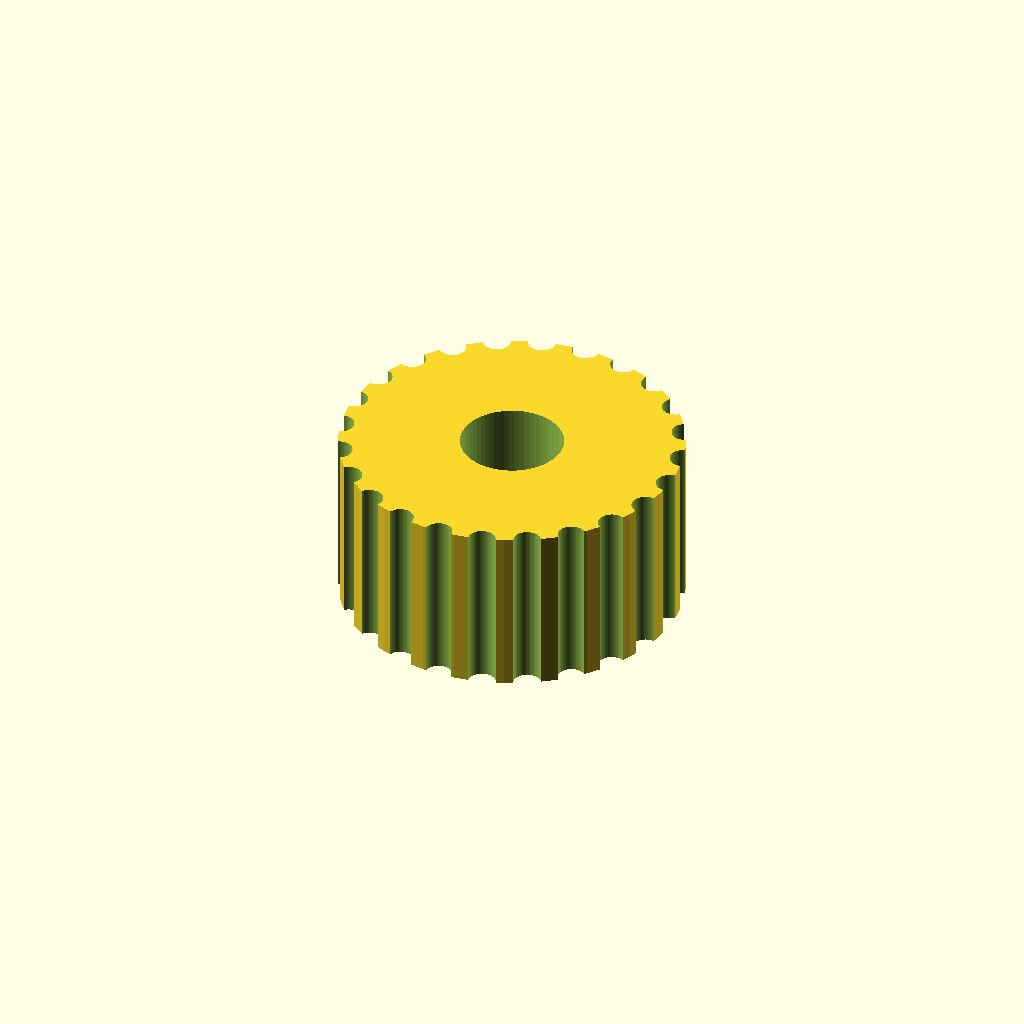
Cell 1: rendered with the file's own defaults.
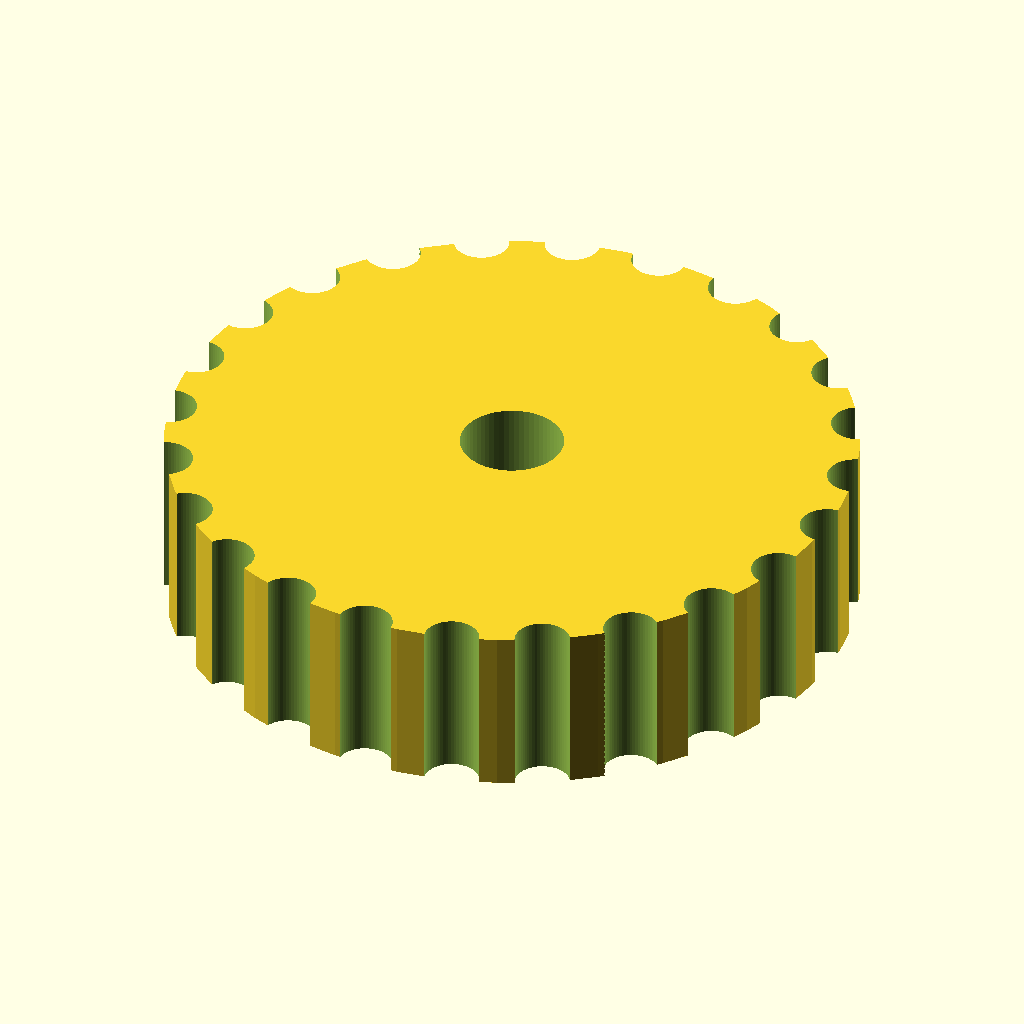
Cell 2: the same model with od = 40.
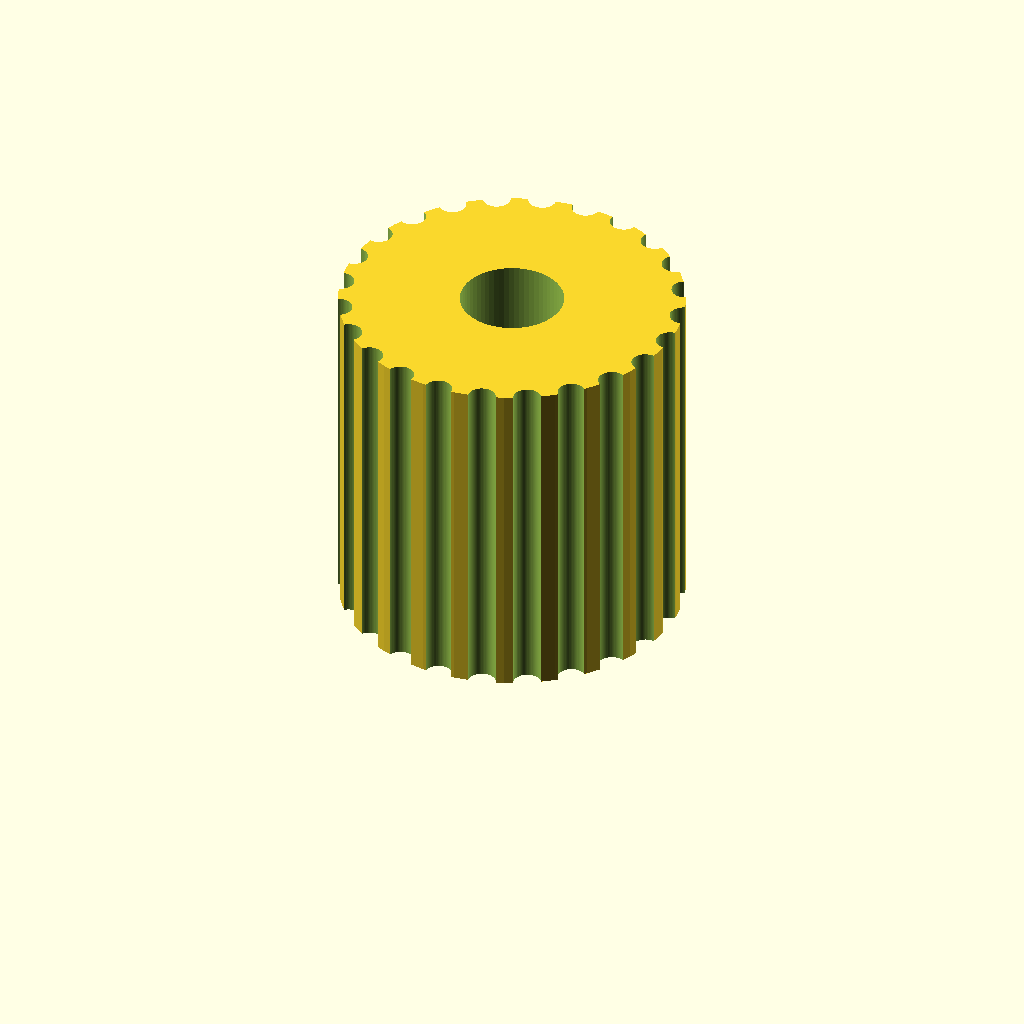
Cell 3 — height set to 20, the other parameters unchanged.
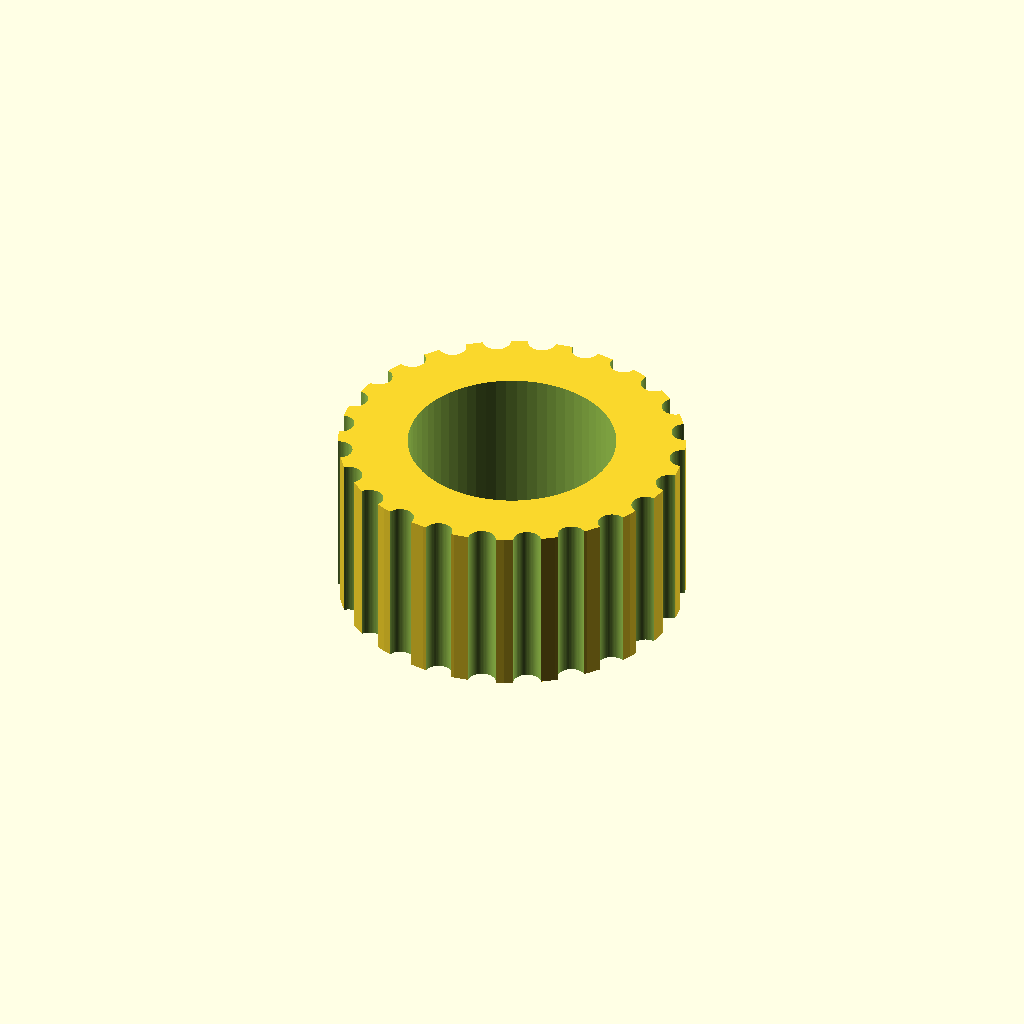
Cell 4: the same model with bore = 12.
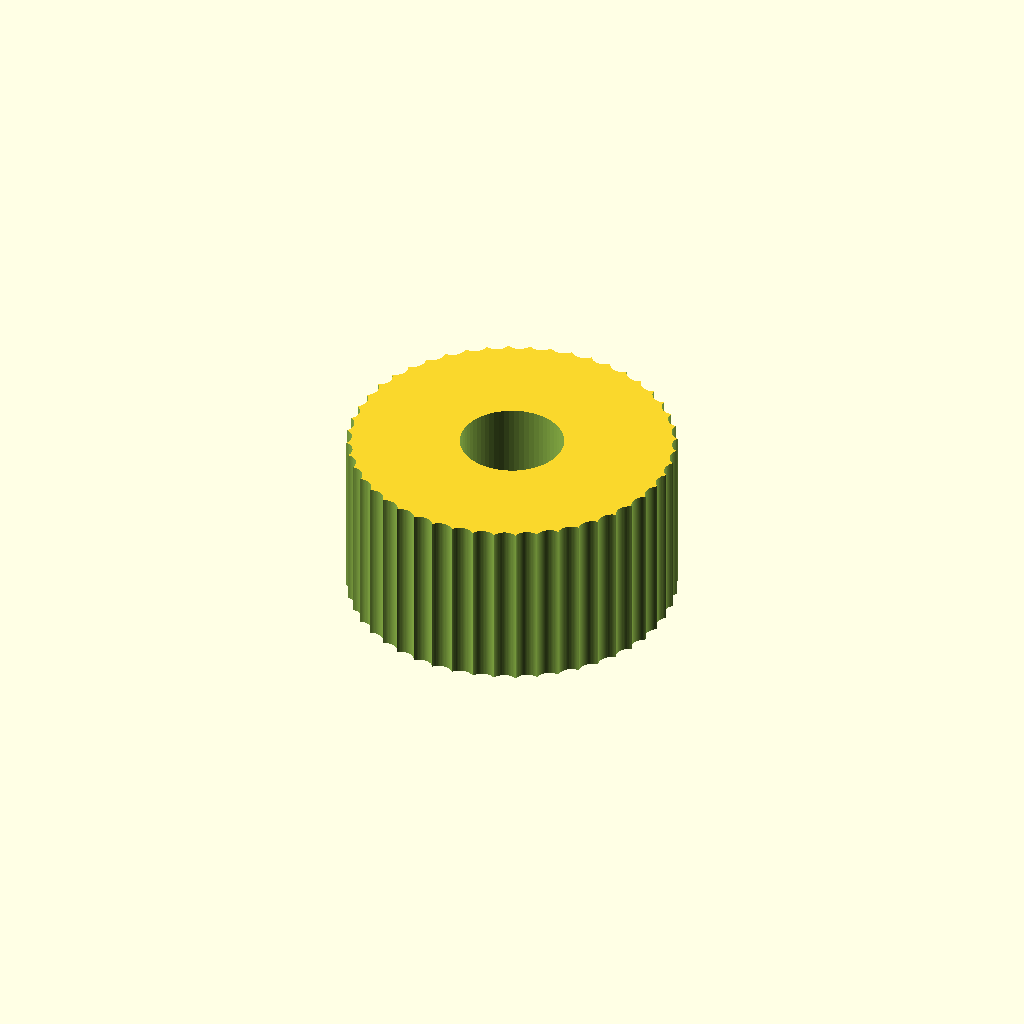
Cell 5: the same model with knurls = 48.
All cells are drawn from one camera (rotation 55°, 0°, 25°, orthographic, colour scheme Cornfield), so only the parameter changes between them.
Source of the model, finetune/seeds/knurled_nut.scad:
// Knurled thumb nut - a cylinder with grip grooves around the rim and a bore. NOVEL part.
//
// @desc knurled thumb nut with a bore
// @prompt Design a knurled thumb nut in OpenSCAD: a cylinder {od} mm across and {height} mm tall with a {bore} mm bore and {knurls} grip grooves around the rim. Reply with a single complete OpenSCAD file.
// @param od     outer diameter, mm   [12:40]
// @param height height, mm           [5:20]
// @param bore   bore diameter, mm    [3:20]
// @param knurls number of grooves    [12:40:1]

od     = 20;
height = 10;
bore   = 6;
knurls = 24;

$fn = 64;

difference() {
    cylinder(h = height, d = od);
    translate([0, 0, -1]) cylinder(h = height + 2, d = bore);
    for (i = [0 : knurls - 1])
        rotate([0, 0, i * 360 / knurls]) translate([od / 2, 0, -1]) cylinder(h = height + 2, d = od * 0.08);
}
Parameter table extracted from the source (name, type, default, range or options):
od: number, default 20
height: number, default 10
bore: number, default 6
knurls: number, default 24
